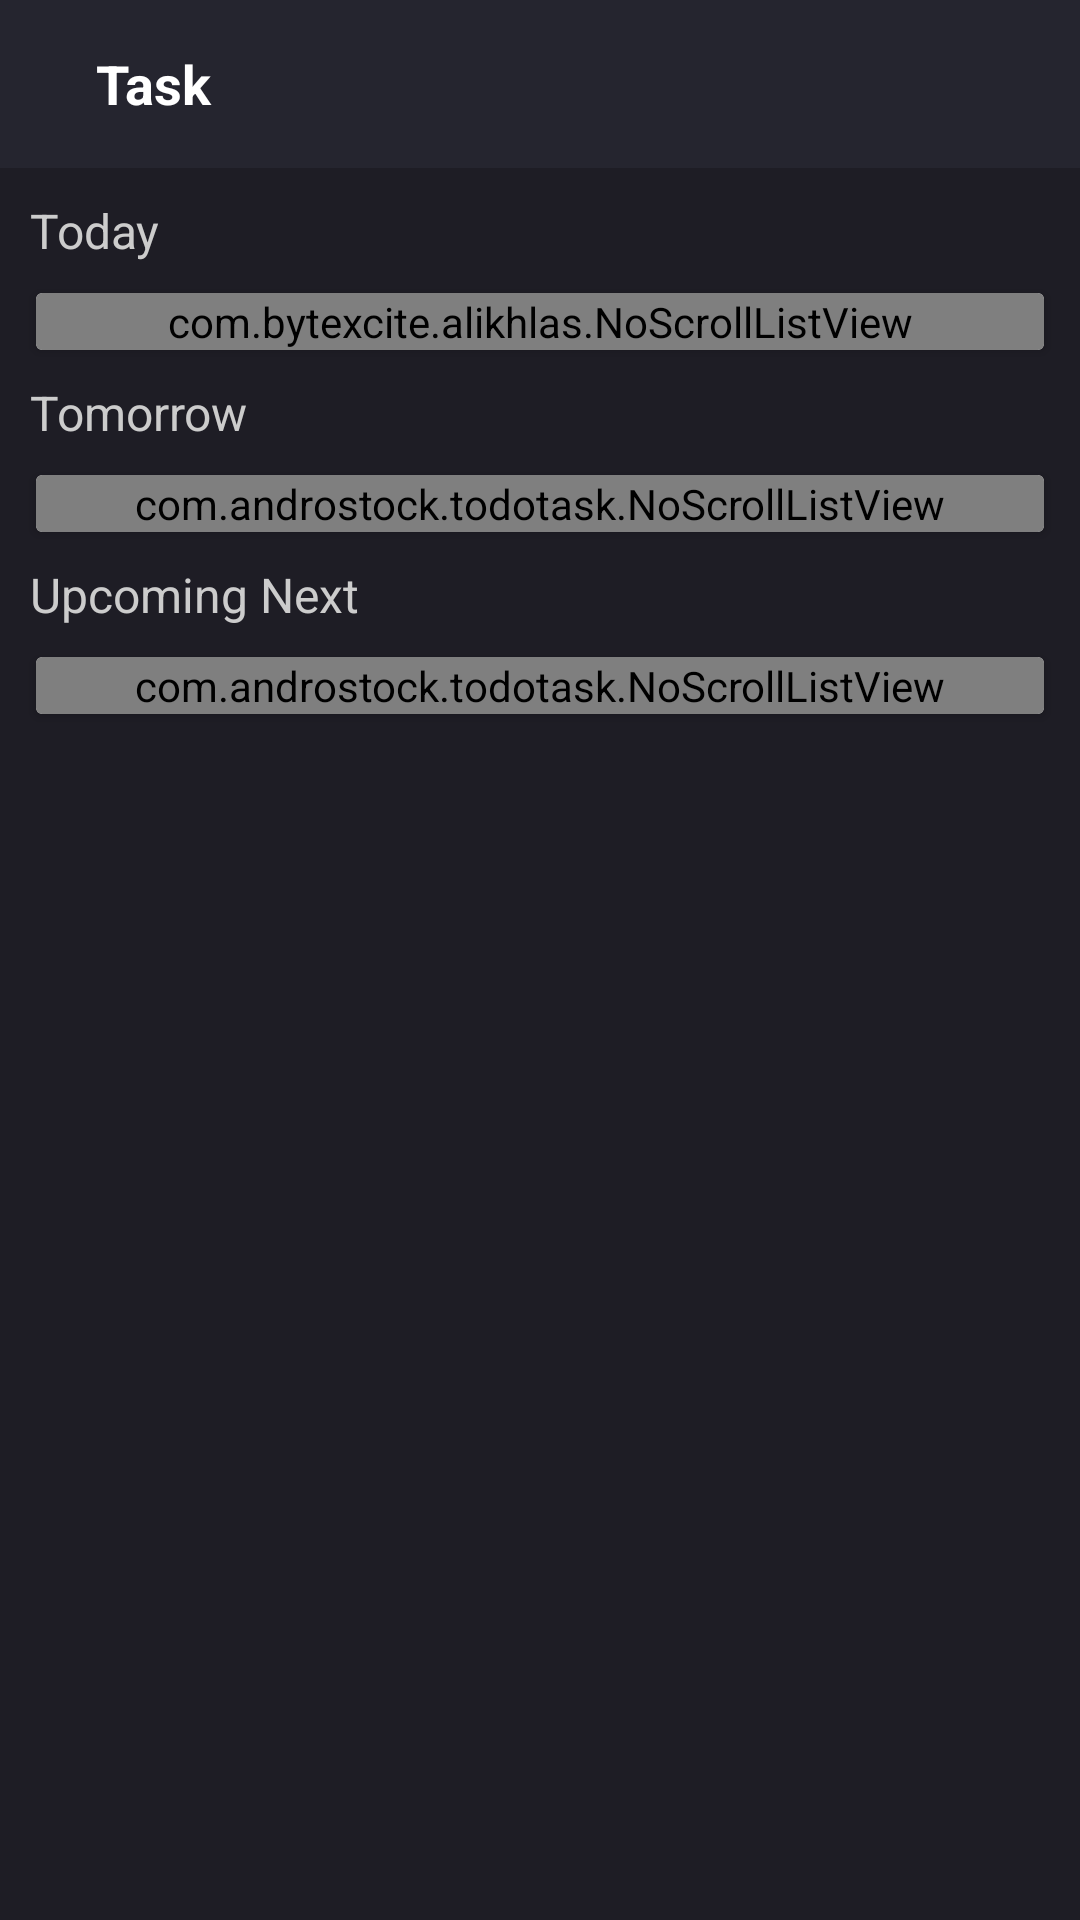

Layout XML and referenced resources for this Android screen:
<!-- AndroidManifest.xml: application theme AppThemeToolBar -->
<!-- res/layout/task_add_new.xml -->
<?xml version="1.0" encoding="utf-8"?>
<RelativeLayout xmlns:android="http://schemas.android.com/apk/res/android"
xmlns:app="http://schemas.android.com/apk/res-auto"
xmlns:tools="http://schemas.android.com/tools"
android:layout_width="match_parent"
android:layout_height="match_parent"
android:background="#1E1D25">
<android.support.v7.widget.Toolbar
    android:id="@+id/toolbar_task"
    android:layout_alignParentTop="true"
    android:layout_width="match_parent"
    android:layout_height="wrap_content"
    android:background="?attr/colorPrimary"
    android:minHeight="?attr/actionBarSize"
    app:theme="@style/ThemeOverlay.AppCompat.Dark.ActionBar"
    app:popupTheme="@style/ThemeOverlay.AppCompat.Light" >

    <LinearLayout
        xmlns:android="http://schemas.android.com/apk/res/android"
        android:layout_width="match_parent"
        android:layout_height="wrap_content"
        android:orientation="horizontal"
        android:weightSum="1"
        android:gravity="center_vertical">
        <TextView
            android:layout_width="0dp"
            android:layout_height="wrap_content"
            android:layout_weight="1"
            android:drawablePadding="0dp"
            android:gravity="center_vertical|start"
            android:paddingLeft="16dp"
            android:paddingRight="4dp"
            android:textColor="#ffffff"
            android:text="Task"
            android:textSize="18dp"
            android:textStyle="bold"
            />
        <ImageView
            android:layout_width="35dp"
            android:layout_height="35dp"
            android:padding="5dp"
            android:layout_margin="5dp"
            android:background="@android:color/transparent"
            android:src="@drawable/ic_action_add"
            android:onClick="openAddTask"/>
    </LinearLayout>

</android.support.v7.widget.Toolbar>

<ProgressBar
    android:id="@+id/loader"
    android:layout_width="wrap_content"
    android:layout_height="wrap_content"
    android:layout_centerInParent="true"/>

<android.support.v4.widget.NestedScrollView
    android:id="@+id/scrollView"
    android:layout_below="@+id/toolbar_task"
    android:isScrollContainer="false"
    android:layout_width="match_parent"
    android:layout_height="match_parent"
    android:layout_gravity="fill_vertical"
    android:clipToPadding="false"
    android:visibility="visible"
    app:layout_behavior="@string/appbar_scrolling_view_behavior">

    <LinearLayout xmlns:android="http://schemas.android.com/apk/res/android"
        android:layout_width="match_parent"
        android:layout_height="match_parent"
        android:orientation="vertical"
        android:gravity="center">
        <TextView
            android:id="@+id/todayText"
            android:layout_width="match_parent"
            android:layout_height="wrap_content"
            android:padding="10dp"
            android:text="Today"
            android:textSize="16sp"
            android:textColor="#CCCCCC"/>

        <android.support.v7.widget.CardView
            android:layout_width="match_parent"
            android:layout_height="wrap_content"
            android:background="?attr/colorPrimary"
            android:descendantFocusability="blocksDescendants"
            android:layout_marginRight="12dp"
            android:layout_marginLeft="12dp">

            <com.bytexcite.alikhlas.NoScrollListView
                android:id="@+id/taskListToday"
                android:layout_width="match_parent"
                android:layout_height="match_parent"
                android:background="?attr/colorPrimary"
                android:divider="#333232"
                android:dividerHeight="1dp"
                android:visibility="visible"
                />
        </android.support.v7.widget.CardView>

        <TextView
            android:id="@+id/tomorrowText"
            android:layout_width="match_parent"
            android:layout_height="wrap_content"
            android:padding="10dp"
            android:text="Tomorrow"
            android:textSize="16sp"
            android:textColor="#CCCCCC"/>

        <android.support.v7.widget.CardView
            android:layout_width="match_parent"
            android:layout_height="wrap_content"
            android:background="?attr/colorPrimary"
            android:descendantFocusability="blocksDescendants"
            android:layout_marginRight="12dp"
            android:layout_marginLeft="12dp">

            <com.androstock.todotask.NoScrollListView
                android:id="@+id/taskListTomorrow"
                android:layout_width="match_parent"
                android:layout_height="match_parent"
                android:background="?attr/colorPrimary"
                android:divider="#333232"
                android:dividerHeight="1dp"
                android:visibility="visible"
                />
        </android.support.v7.widget.CardView>

        <TextView
            android:id="@+id/upcomingText"
            android:layout_width="match_parent"
            android:layout_height="wrap_content"
            android:padding="10dp"
            android:text="Upcoming Next"
            android:textSize="16sp"
            android:textColor="#CCCCCC"/>

        <android.support.v7.widget.CardView
            android:layout_width="match_parent"
            android:layout_height="wrap_content"
            android:background="?attr/colorPrimary"
            android:descendantFocusability="blocksDescendants"
            android:layout_marginRight="12dp"
            android:layout_marginLeft="12dp"
            android:layout_marginBottom="10dp">

            <com.androstock.todotask.NoScrollListView
                android:id="@+id/taskListUpcoming"
                android:layout_width="match_parent"
                android:layout_height="match_parent"
                android:background="?attr/colorPrimary"
                android:divider="#333232"
                android:dividerHeight="1dp"
                android:visibility="visible"
                />
        </android.support.v7.widget.CardView>

    </LinearLayout>
</android.support.v4.widget.NestedScrollView>
</RelativeLayout>
<!-- resources referenced by this layout -->
<resources>
  <!-- drawable ic_action_add (drawable) -->
  <vector xmlns:android="http://schemas.android.com/apk/res/android"
      android:width="24dp"
      android:height="24dp"
      android:viewportWidth="24.0"
      android:viewportHeight="24.0">
      <path
          android:fillColor="@color/mdtp_red_focused"
          android:pathData="M19,13h-6v6h-2v-6H5v-2h6V5h2v6h6v2z"/>
  </vector>
  <style name="AppThemeToolBar" parent="Theme.AppCompat.Light.NoActionBar">
          
          <item name="colorPrimary">#25252F</item>
          
          <item name="colorPrimaryDark">#25252F</item>
          
          <item name="colorAccent">#FF4081</item>
      </style>
</resources>
